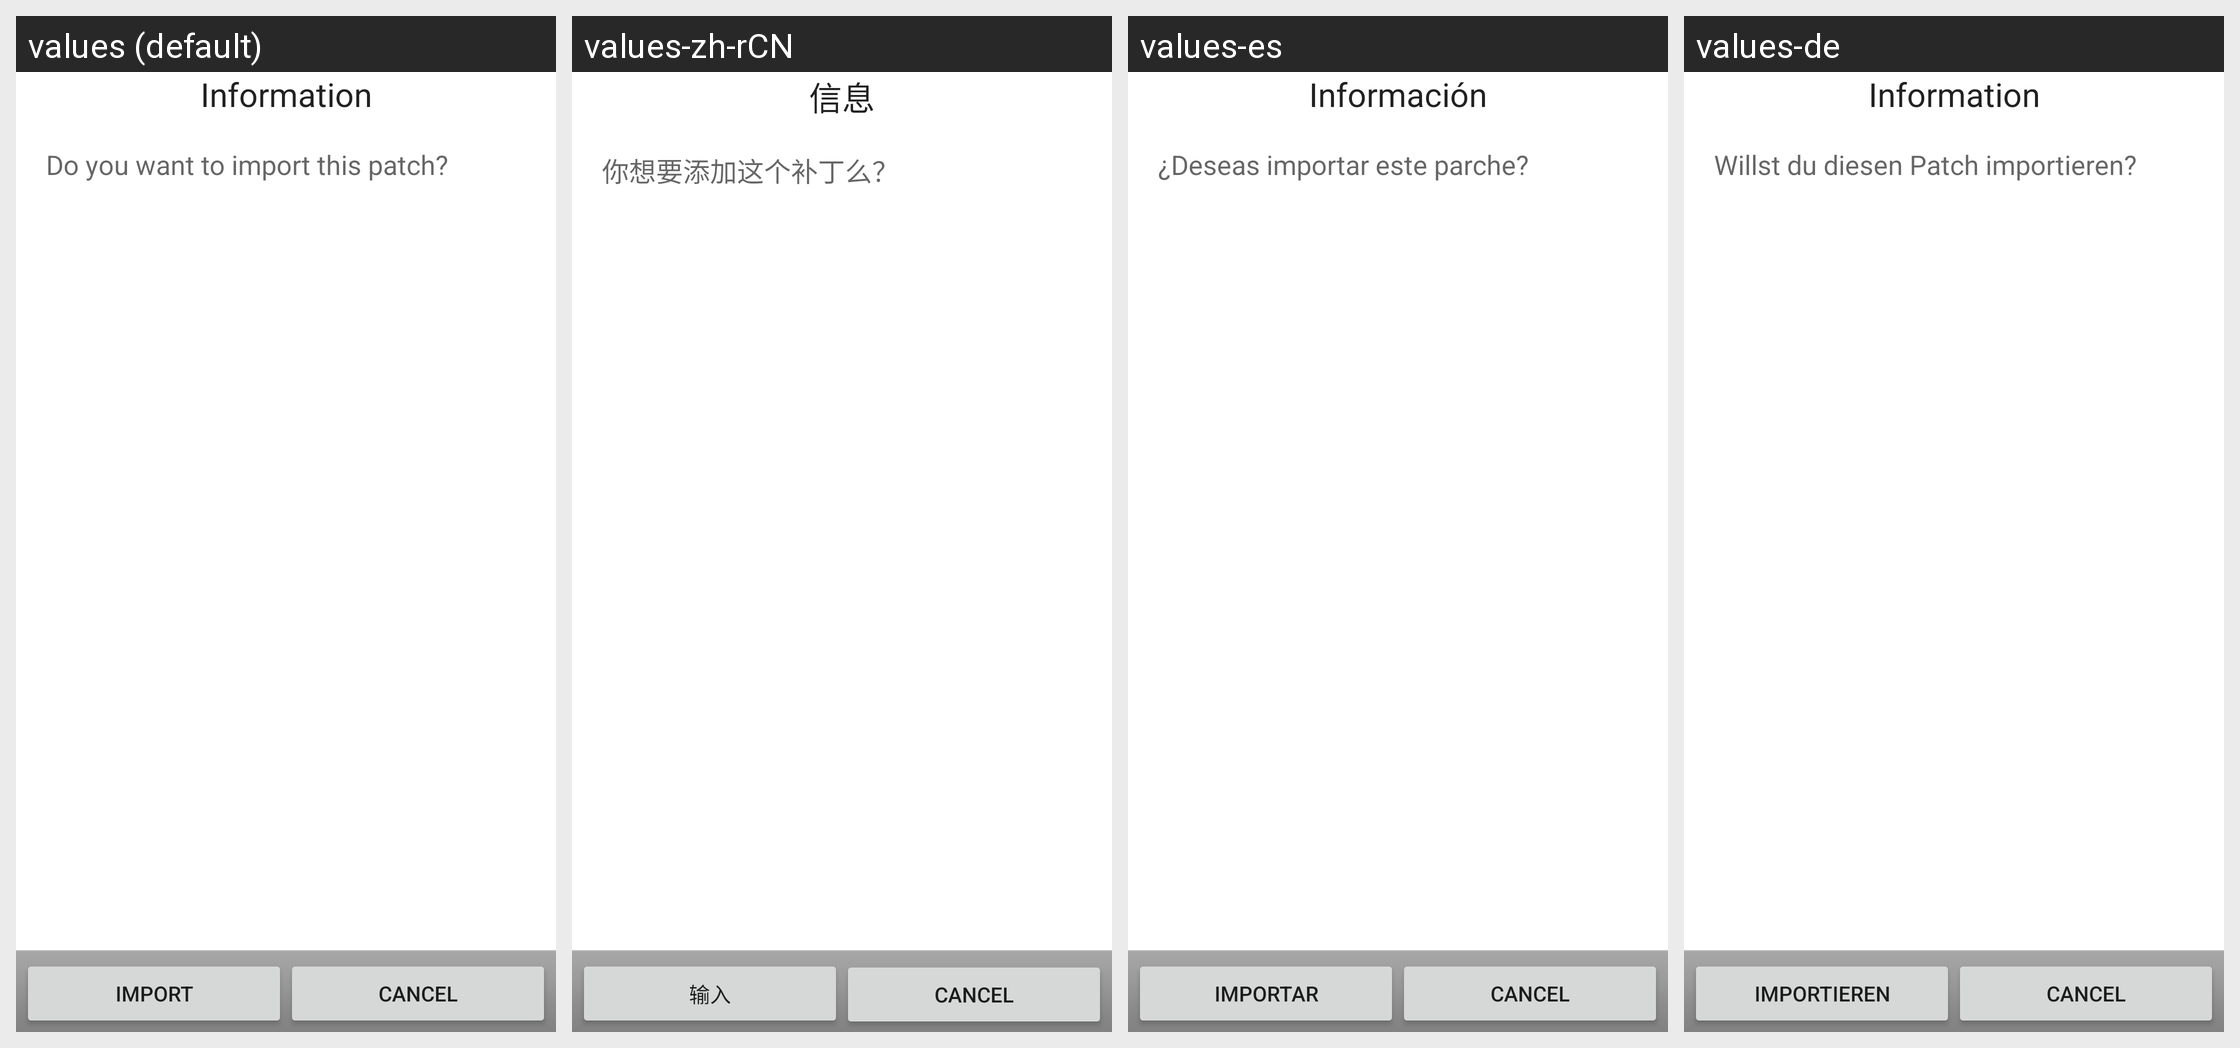

Here is an Android app screen in its default locale and in the app's own translations. Write out the translated-string differences for the strings that appear on this screen.
Android screen res/layout/import_confirm.xml rendered under 4 locales, left to right: values (default), values-zh-rCN, values-es, values-de. Device: Nexus 5 (rendered at 1080×1920; each locale shown at half size, 540×960, under a caption strip naming it); theme Theme.MaterialComponents.DayNight.NoActionBar.
Other locales in the repository, not shown: values-fi, values-fr, values-hr, values-in, values-it, values-ko, values-pl, values-pt, values-ru, values-zh-rTW.
Strings drawn on this screen, with the default value and each locale's value (text and hints the layout hard-codes, and strings that could not be matched under every locale, appear in the picture but are not listed):

manage_patches_info
  values: Information
  values-zh-rCN: 信息
  values-es: Información
  values-de: Information

manage_patches_import_confirm
  values: Do you want to import this patch?
  values-zh-rCN: 你想要添加这个补丁么？
  values-es: ¿Deseas importar este parche?
  values-de: Willst du diesen Patch importieren?

manage_patches_import
  values: Import
  values-zh-rCN: 输入
  values-es: Importar
  values-de: Importieren
